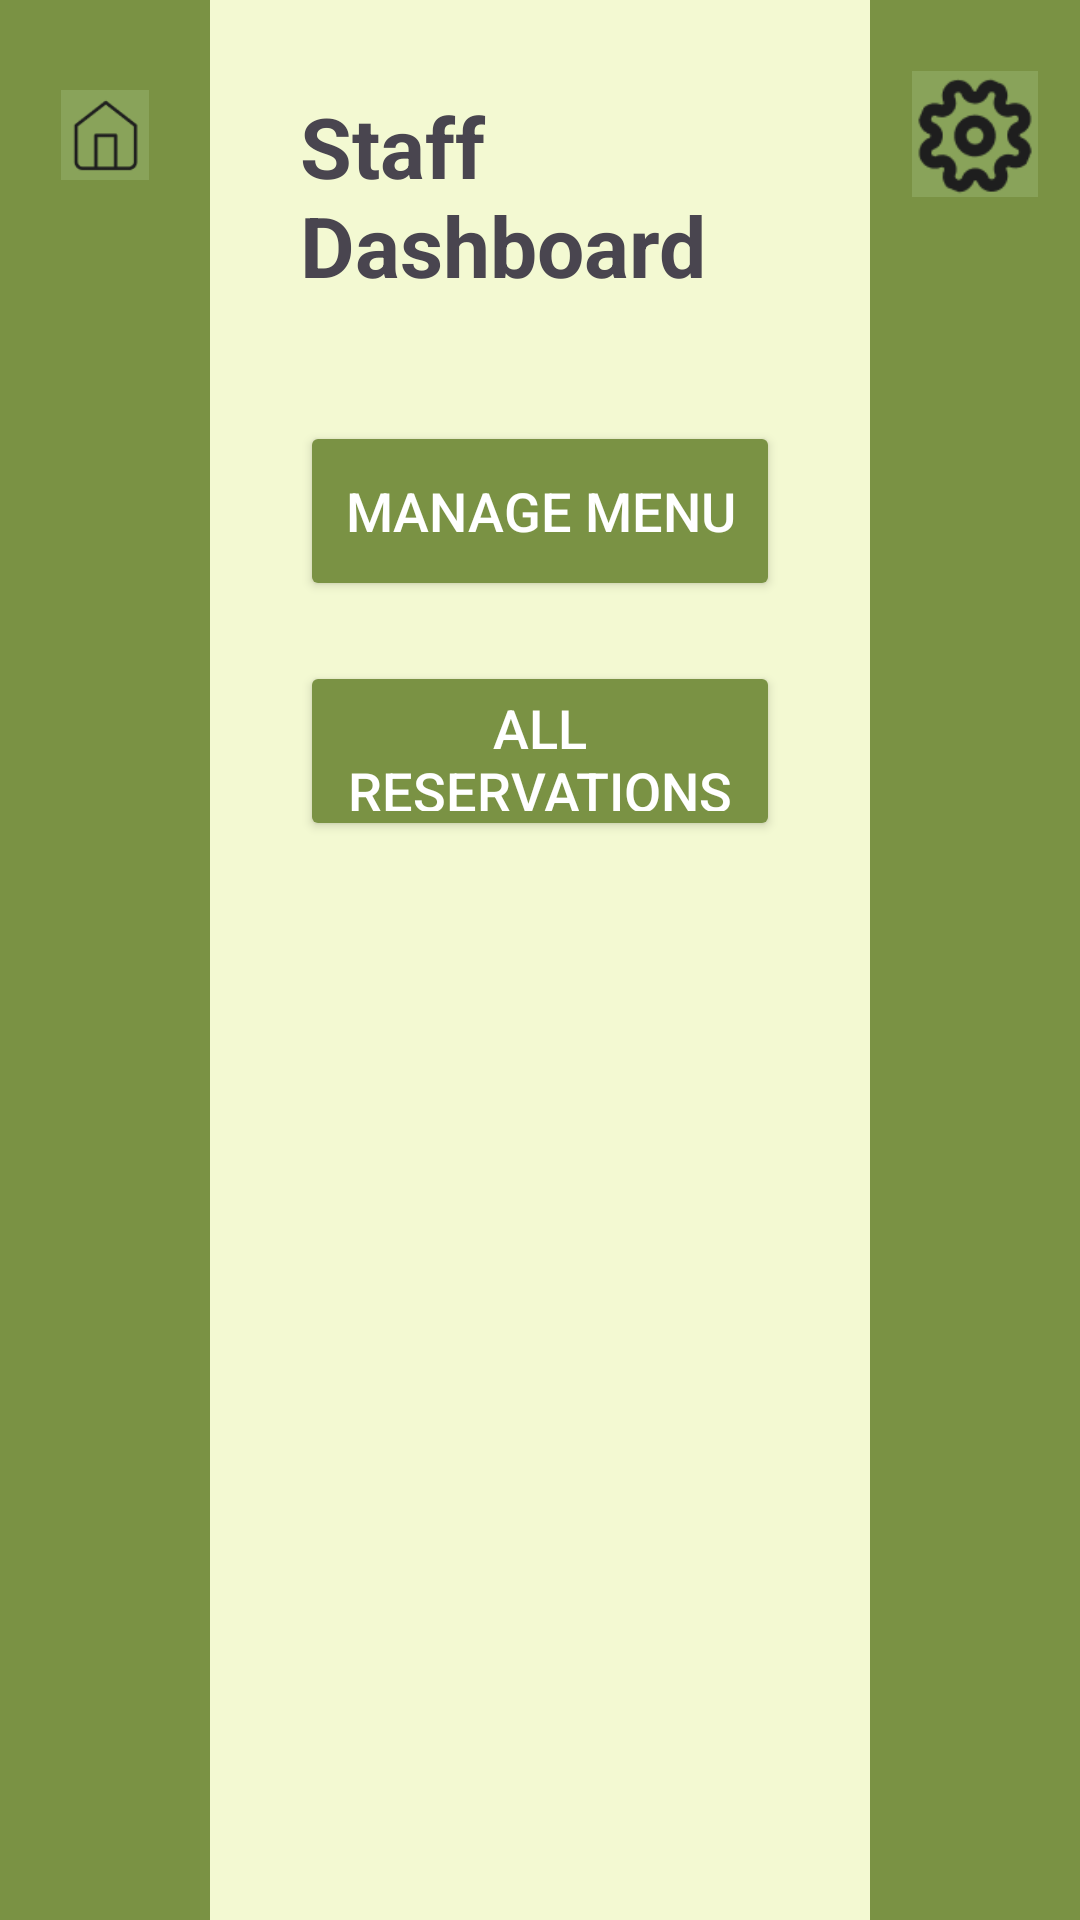

Reconstruct the res/layout file that produces this screen, plus the resources it refers to.
<!-- AndroidManifest.xml: application theme Theme.TableTrackFinal -->
<!-- res/layout/activity_staffhome.xml -->
<?xml version="1.0" encoding="utf-8"?>
<RelativeLayout xmlns:android="http://schemas.android.com/apk/res/android"
    xmlns:app="http://schemas.android.com/apk/res-auto"
    xmlns:tools="http://schemas.android.com/tools"
    android:id="@+id/main"
    android:layout_width="match_parent"
    android:layout_height="match_parent"
    tools:context=".staffhome">

    <LinearLayout
        android:id="@+id/leftColumn"
        android:orientation="vertical"
        android:layout_width="70dp"
        android:layout_height="match_parent"
        android:background="#7A9244"
        android:layout_alignParentStart="true" >

        <ImageView
            android:id="@+id/home"
            android:layout_width="match_parent"
            android:layout_height="50dp"
            android:src="@drawable/home"
            android:layout_marginTop="20dp"
            android:padding="10dp"/>
    </LinearLayout>

    <LinearLayout
        android:id="@+id/rightColumn"
        android:orientation="vertical"
        android:layout_width="70dp"
        android:layout_height="match_parent"
        android:background="#7A9244"
        android:layout_alignParentEnd="true" >

        <ImageView
            android:id="@+id/settings"
            android:layout_width="42dp"
            android:layout_height="49dp"
            android:layout_marginTop="20dp"
            android:layout_gravity="center_horizontal"
            app:srcCompat="@drawable/settings" />
    </LinearLayout>

    <LinearLayout
        android:id="@+id/middleArea"
        android:layout_width="match_parent"
        android:layout_height="match_parent"
        android:background="#F3F9D2"
        android:orientation="vertical"
        android:padding="30dp"
        android:layout_toEndOf="@id/leftColumn"
        android:layout_toStartOf="@id/rightColumn"
        android:gravity="center_horizontal">

        <TextView
            android:text="Staff Dashboard"
            android:textSize="28sp"
            android:textStyle="bold"
            android:layout_marginBottom="40dp"
            android:layout_width="wrap_content"
            android:layout_height="wrap_content"/>

        <Button
            android:id="@+id/btnManageMenu"
            android:text="Manage Menu"
            android:backgroundTint="#7A9244"
            android:textColor="#FFFFFF"
            android:textSize="18sp"
            android:layout_width="match_parent"
            android:layout_height="60dp"
            android:layout_marginBottom="20dp"/>

        <Button
            android:id="@+id/btnViewAllRes"
            android:text="All Reservations"
            android:backgroundTint="#7A9244"
            android:textColor="#FFFFFF"
            android:textSize="18sp"
            android:layout_width="match_parent"
            android:layout_height="60dp"/>

    </LinearLayout>
</RelativeLayout>
<!-- resources referenced by this layout -->
<resources>
  <!-- drawable home: png bitmap (drawable, 778 bytes) -->
  <!-- drawable settings: png bitmap (drawable, 3022 bytes) -->
  <style name="Theme.TableTrackFinal" parent="Base.Theme.TableTrackFinal" />
  <style name="Base.Theme.TableTrackFinal" parent="Theme.Material3.DayNight.NoActionBar">
          
          
      </style>
</resources>
